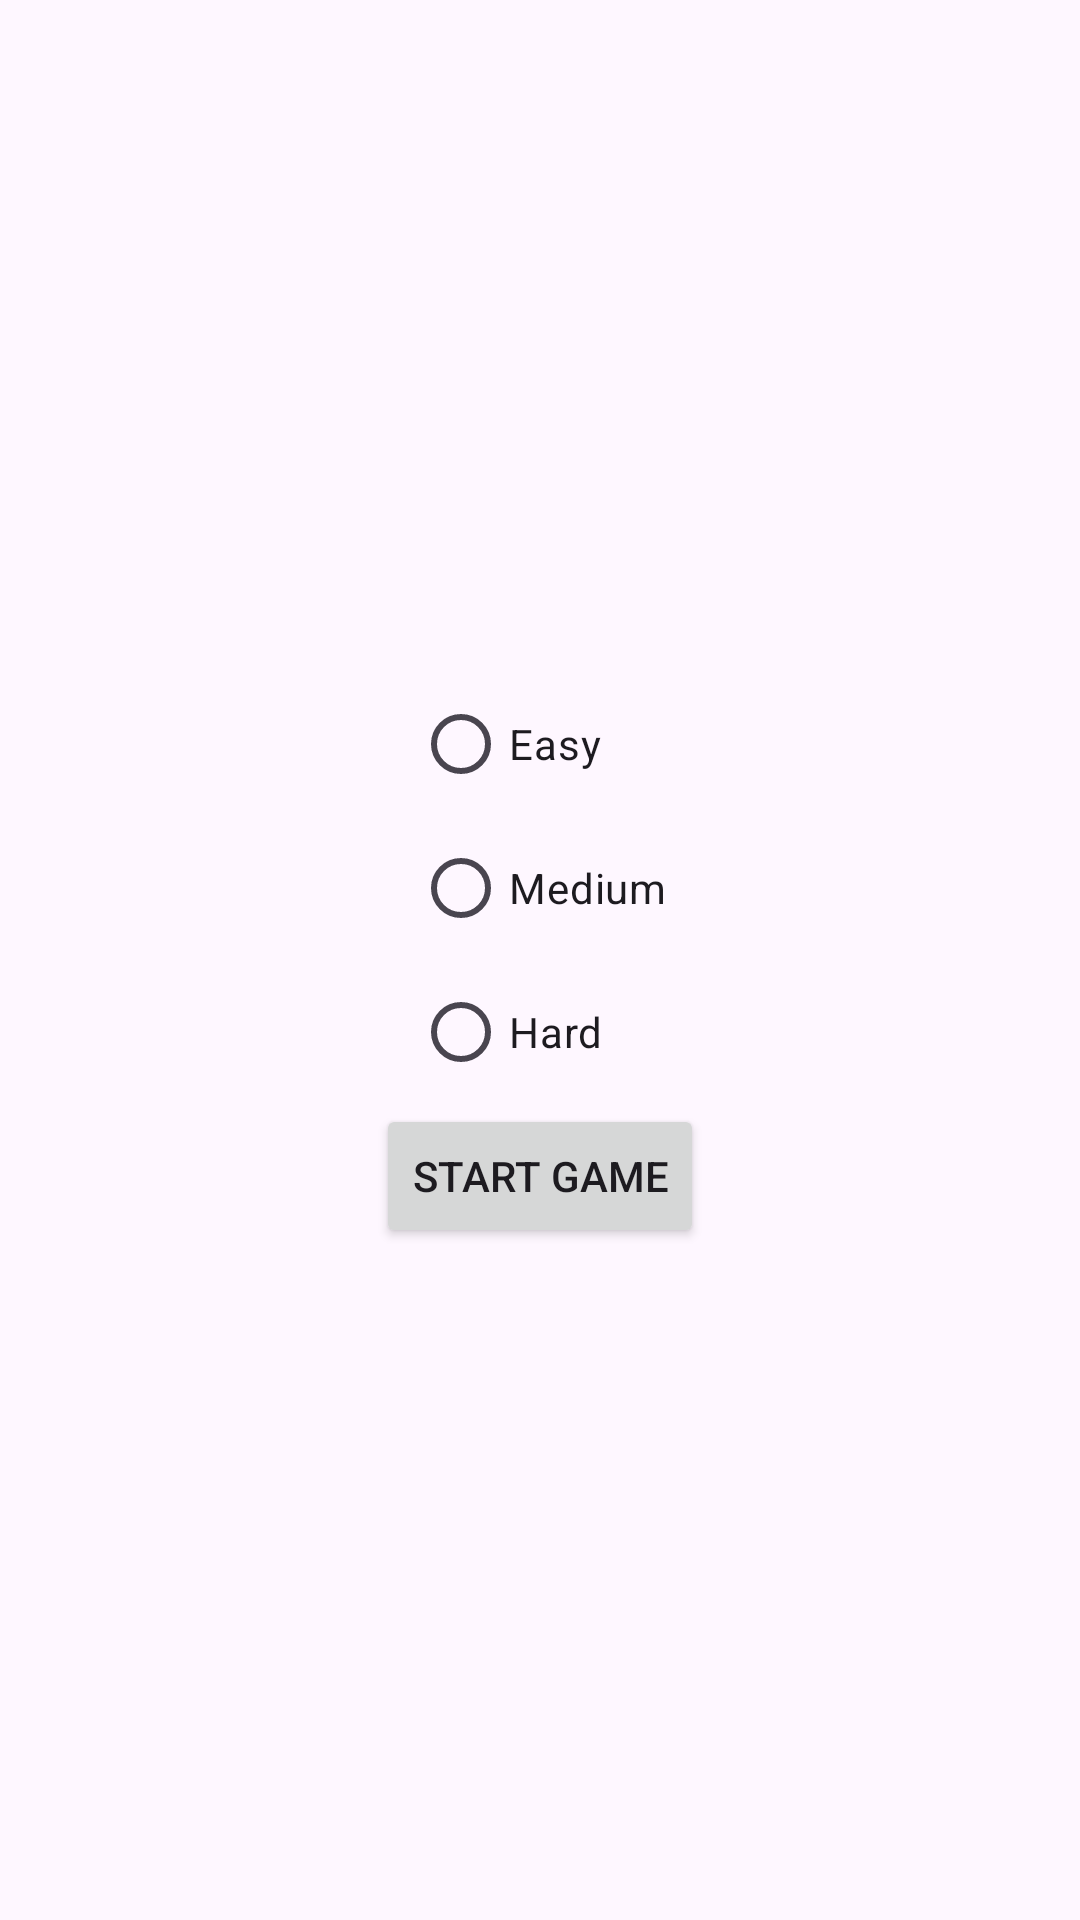

This screen was rendered from an Android layout file. Write that file and the resources it references.
<!-- AndroidManifest.xml: application theme Theme.Mistykub -->
<!-- res/layout/difficulty_settings.xml -->
<LinearLayout
    xmlns:android="http://schemas.android.com/apk/res/android"
    android:layout_width="match_parent"
    android:layout_height="match_parent"
    android:orientation="vertical"
    android:gravity="center">

    <RadioGroup
        android:id="@+id/difficultyRadioGroup"
        android:layout_width="wrap_content"
        android:layout_height="wrap_content"
        android:orientation="vertical">

        <RadioButton
            android:id="@+id/easyRadioButton"
            android:layout_width="wrap_content"
            android:layout_height="wrap_content"
            android:text="Easy"/>

        <RadioButton
            android:id="@+id/mediumRadioButton"
            android:layout_width="wrap_content"
            android:layout_height="wrap_content"
            android:text="Medium"/>

        <RadioButton
            android:id="@+id/hardRadioButton"
            android:layout_width="wrap_content"
            android:layout_height="wrap_content"
            android:text="Hard"/>
    </RadioGroup>

    <Button
        android:id="@+id/startGameButton"
        android:layout_width="wrap_content"
        android:layout_height="wrap_content"
        android:text="Start Game"/>
</LinearLayout>
<!-- resources referenced by this layout -->
<resources>
  <style name="Theme.Mistykub" parent="Base.Theme.Mistykub" />
  <style name="Base.Theme.Mistykub" parent="Theme.Material3.DayNight.NoActionBar">
          
          
      </style>
</resources>
